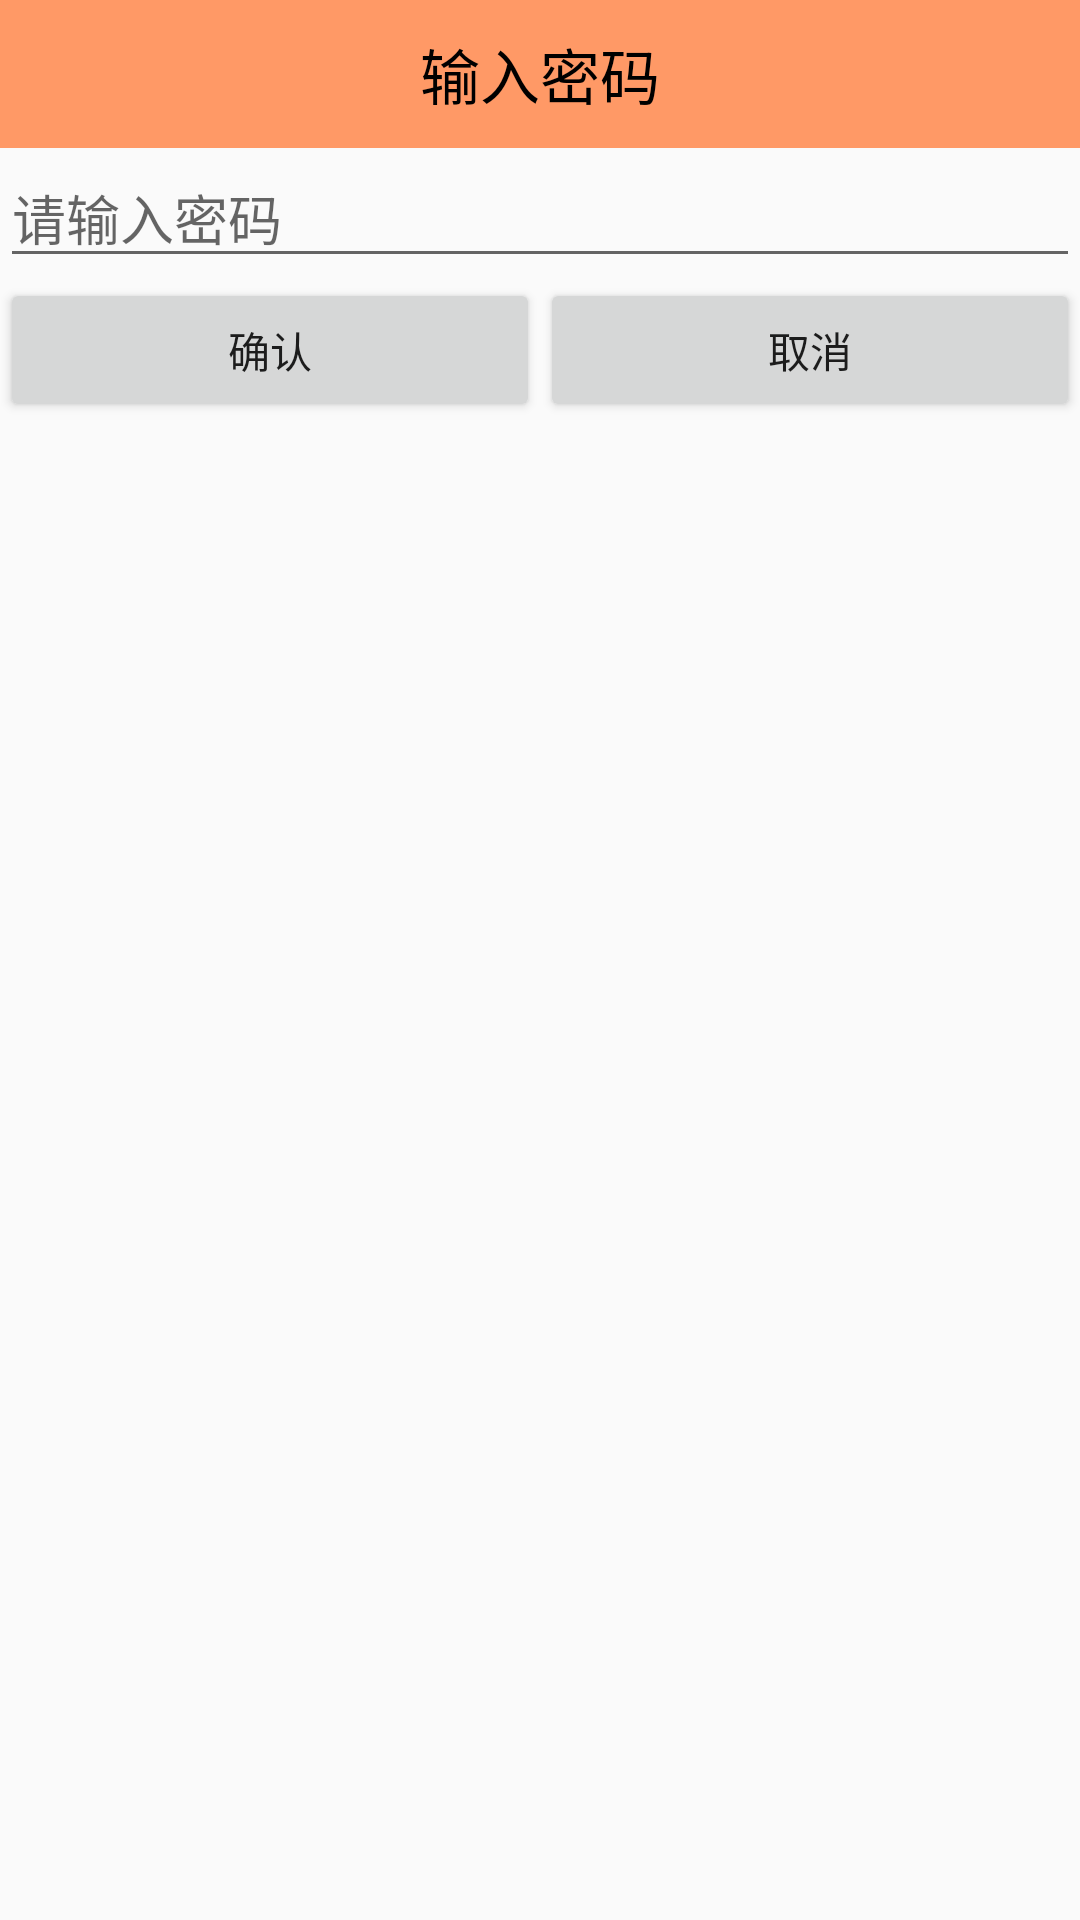

Produce the Android XML layout that renders to this screen, including the resource entries it uses.
<!-- AndroidManifest.xml: application theme AppTheme -->
<!-- res/layout/dialog_input_pwd.xml -->
<?xml version="1.0" encoding="utf-8"?>
<LinearLayout xmlns:android="http://schemas.android.com/apk/res/android"
    android:orientation="vertical" android:layout_width="match_parent"
    android:layout_height="match_parent"
    >

    <TextView
        android:text="输入密码"
        android:layout_width="match_parent"
        android:layout_height="wrap_content"
        android:textColor="#000"
        android:textSize="20sp"
        android:background="#ff9966"
        android:padding="10dp"
        android:hint="请输入密码"
        android:gravity="center"
        android:id="@+id/textView" />

   <EditText
       android:id="@+id/et_pwd"
       android:hint="请输入密码"
       android:inputType="textPassword"
       android:layout_width="match_parent"
       android:layout_height="wrap_content"
       android:ems="10"/>

    <LinearLayout
        android:orientation="horizontal"
        android:layout_width="match_parent"
        android:layout_height="wrap_content">

        <Button
            android:text="确认"
            android:layout_width="0dp"
            android:layout_height="wrap_content"
            android:id="@+id/btn_ok"
            android:layout_weight="1" />

        <Button
            android:text="取消"
            android:layout_width="0dp"
            android:layout_height="wrap_content"
            android:id="@+id/btn_cancel"
            android:layout_weight="1" />
    </LinearLayout>
</LinearLayout>
<!-- resources referenced by this layout -->
<resources>
  <style name="AppTheme" parent="Theme.AppCompat.Light.DarkActionBar">
          
  
          <item name="windowNoTitle">true</item>
      </style>
</resources>
